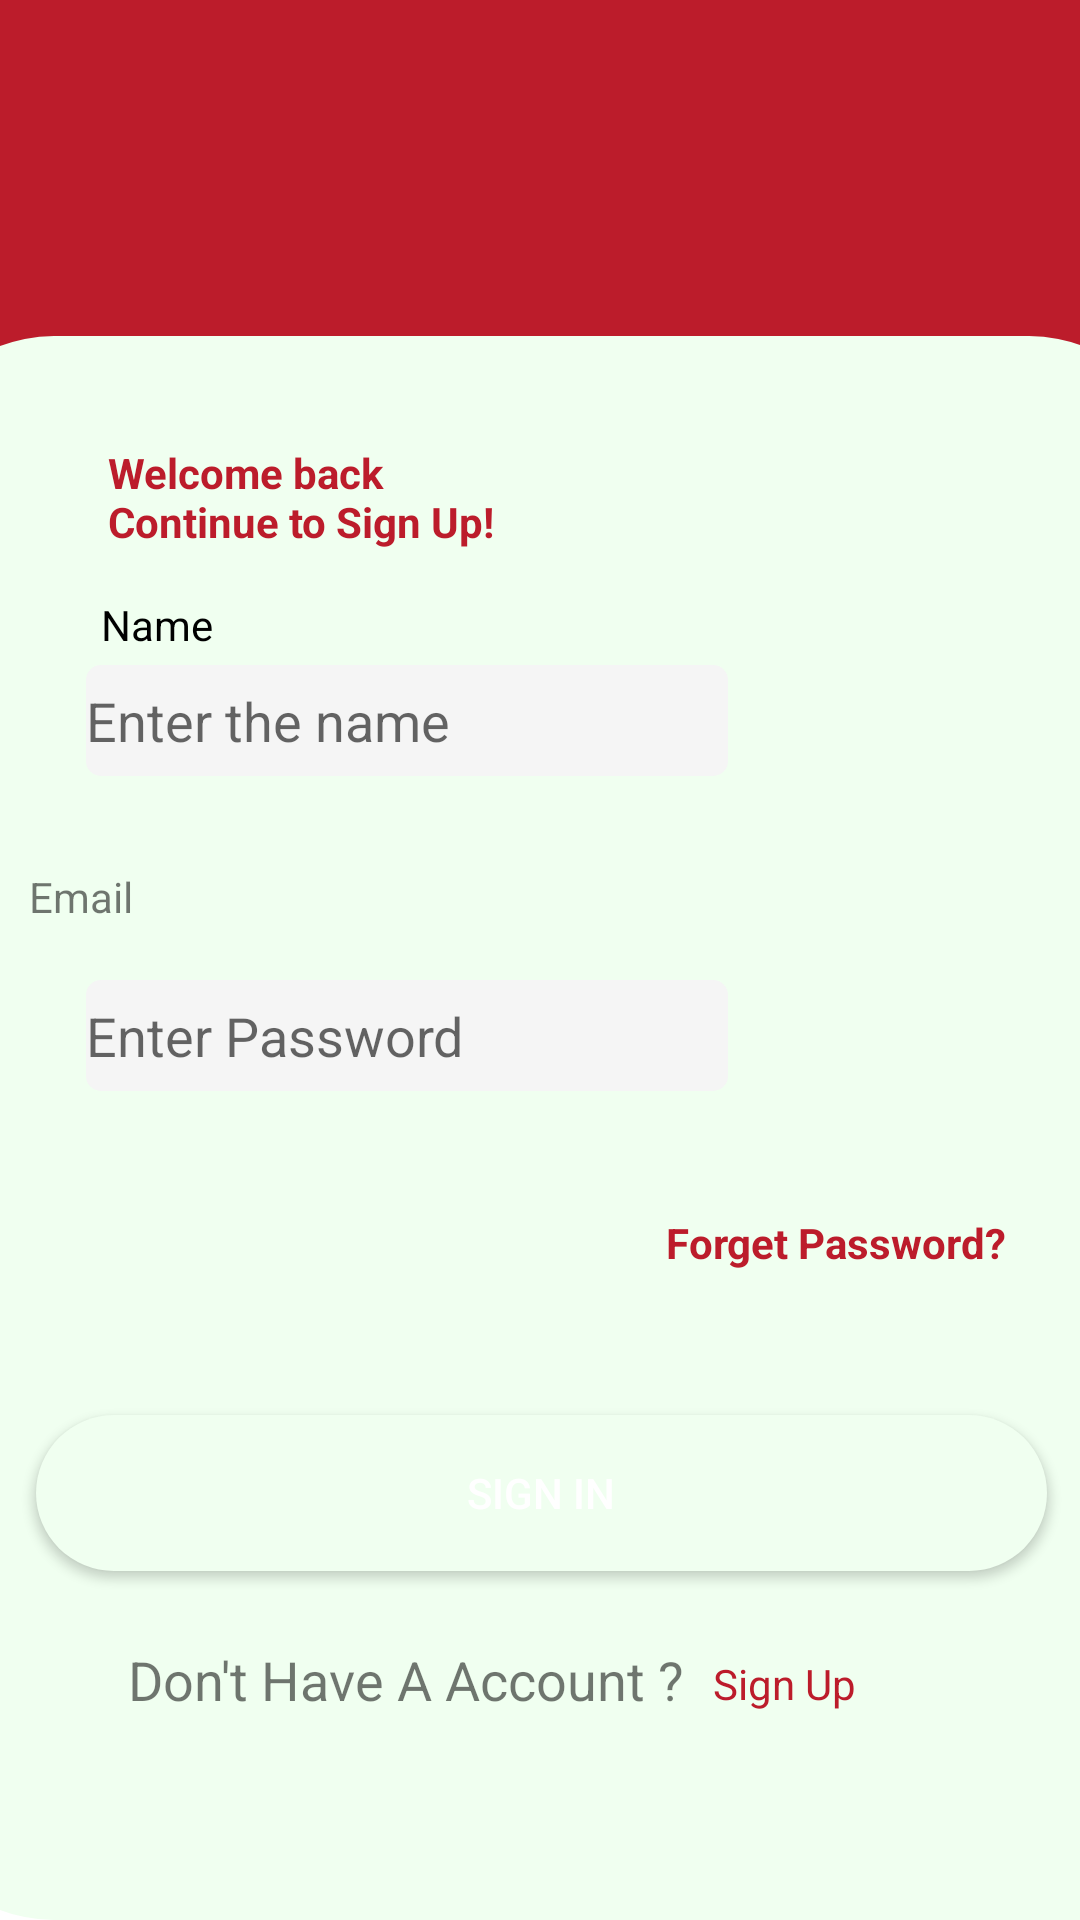

Layout XML and referenced resources for this Android screen:
<!-- AndroidManifest.xml: application theme Theme.MasaiSignup -->
<!-- res/layout/activity_sign_in.xml -->
<?xml version="1.0" encoding="utf-8"?>
<androidx.constraintlayout.widget.ConstraintLayout xmlns:android="http://schemas.android.com/apk/res/android"
    xmlns:app="http://schemas.android.com/apk/res-auto"
    xmlns:tools="http://schemas.android.com/tools"
    android:layout_width="match_parent"
    android:layout_height="match_parent"
    android:orientation="vertical"
    tools:context=".SignUp">

    <View
        android:id="@+id/view"
        android:layout_width="424dp"
        android:layout_height="544dp"
        android:background="#BC1C2B"
        app:layout_constraintBottom_toBottomOf="parent"
        app:layout_constraintEnd_toEndOf="parent"
        app:layout_constraintStart_toStartOf="parent"
        app:layout_constraintTop_toTopOf="parent"
        app:layout_constraintVertical_bias="0.0" />


    <View
        android:id="@+id/view2"
        android:layout_width="425dp"
        android:layout_height="528dp"

        android:background="@drawable/buttom_radius"
        app:layout_constraintBottom_toBottomOf="parent"
        app:layout_constraintEnd_toEndOf="parent"
        app:layout_constraintStart_toStartOf="parent"
        app:layout_constraintTop_toTopOf="parent"
        app:layout_constraintVertical_bias="1.0" />

    <TextView
        android:id="@+id/textView3"
        android:layout_width="132dp"
        android:layout_height="48dp"
        android:layout_marginTop="36dp"
        android:text="Welcome back Continue to Sign Up! "
        android:textColor="#BC1C2B"
        android:textStyle="bold"
        app:layout_constraintEnd_toEndOf="@+id/view"
        app:layout_constraintHorizontal_bias="0.138"
        app:layout_constraintStart_toStartOf="parent"
        app:layout_constraintTop_toTopOf="@+id/view2" />

    <EditText
        android:id="@+id/editTextTextPersonName"
        android:layout_width="214dp"
        android:layout_height="37dp"
        android:layout_marginTop="84dp"
        android:background="@drawable/square"
        android:ems="10"
        android:hint="Enter the name"
        android:inputType="textPersonName"
        app:layout_constraintBottom_toBottomOf="parent"
        app:layout_constraintEnd_toEndOf="parent"
        app:layout_constraintHorizontal_bias="0.197"
        app:layout_constraintStart_toStartOf="parent"
        app:layout_constraintTop_toTopOf="@+id/view2"
        app:layout_constraintVertical_bias="0.063" />

    <TextView
        android:id="@+id/textView5"
        android:layout_width="wrap_content"
        android:layout_height="wrap_content"
        android:text="Name"
        android:textColor="@color/black"
        app:layout_constraintBottom_toTopOf="@+id/editTextTextPersonName"
        app:layout_constraintEnd_toEndOf="parent"
        app:layout_constraintHorizontal_bias="0.104"
        app:layout_constraintStart_toStartOf="parent"
        app:layout_constraintTop_toBottomOf="@+id/textView3"
        app:layout_constraintVertical_bias="0.409" />

    <EditText
        android:id="@+id/editTextTextPersonName3"
        android:layout_width="214dp"
        android:layout_height="37dp"
        android:layout_marginTop="68dp"
        android:background="@drawable/square"
        android:ems="10"

        android:hint="Enter Password"
        android:inputType="numberPassword"
        app:layout_constraintEnd_toEndOf="parent"
        app:layout_constraintHorizontal_bias="0.197"
        app:layout_constraintStart_toStartOf="parent"
        app:layout_constraintTop_toBottomOf="@+id/editTextTextPersonName" />

    <Button
        android:id="@+id/button"
        android:layout_width="337dp"
        android:layout_height="52dp"
        android:layout_marginTop="108dp"
        android:background="@drawable/rounded_cor"

        android:text="Sign in"
        android:textColor="@color/white"
        app:layout_constraintEnd_toEndOf="parent"
        app:layout_constraintHorizontal_bias="0.527"
        app:layout_constraintStart_toStartOf="parent"
        app:layout_constraintTop_toBottomOf="@+id/editTextTextPersonName3" />

    <TextView
        android:id="@+id/textView8"
        android:layout_width="wrap_content"
        android:layout_height="wrap_content"
        android:layout_marginTop="24dp"
        android:text="Don't Have A Account ?"
        android:textSize="18sp"
        app:layout_constraintBottom_toBottomOf="parent"
        app:layout_constraintEnd_toEndOf="parent"
        app:layout_constraintHorizontal_bias="0.245"
        app:layout_constraintStart_toStartOf="parent"
        app:layout_constraintTop_toBottomOf="@+id/button"
        app:layout_constraintVertical_bias="0.0" />

    <TextView
        android:id="@+id/textView9"
        android:layout_width="wrap_content"
        android:layout_height="wrap_content"
        android:layout_marginTop="28dp"
        android:text="Sign Up"
        android:textColor="#BC1C2B"

        app:layout_constraintBottom_toBottomOf="parent"
        app:layout_constraintEnd_toEndOf="parent"
        app:layout_constraintHorizontal_bias="0.113"
        app:layout_constraintStart_toEndOf="@+id/textView8"
        app:layout_constraintTop_toBottomOf="@+id/button"
        app:layout_constraintVertical_bias="0.0" />

    <TextView
        android:id="@+id/textView4"
        android:layout_width="wrap_content"
        android:layout_height="wrap_content"
        android:text="Email"
        app:layout_constraintBottom_toTopOf="@+id/editTextTextPersonName3"
        app:layout_constraintEnd_toEndOf="parent"
        app:layout_constraintHorizontal_bias="0.117"
        app:layout_constraintStart_toStartOf="@+id/view2"
        app:layout_constraintTop_toBottomOf="@+id/editTextTextPersonName"
        app:layout_constraintVertical_bias="0.627" />

    <TextView
        android:id="@+id/textView7"
        android:layout_width="wrap_content"
        android:layout_height="wrap_content"
        android:text="Forget Password?"
        android:textStyle="bold"
        android:textColor="#BC1C2B"
        app:layout_constraintBottom_toTopOf="@+id/button"
        app:layout_constraintEnd_toEndOf="parent"
        app:layout_constraintHorizontal_bias="0.9"
        app:layout_constraintStart_toStartOf="parent"
        app:layout_constraintTop_toBottomOf="@+id/editTextTextPersonName3"
        app:layout_constraintVertical_bias="0.46" />



</androidx.constraintlayout.widget.ConstraintLayout>
<!-- resources referenced by this layout -->
<resources>
  <!-- drawable buttom_radius (drawable) -->
  <?xml version="1.0" encoding="utf-8"?>
  <shape xmlns:android="http://schemas.android.com/apk/res/android">
      <corners  android:radius="50dp"/>
      <corners android:bottomLeftRadius="0dp"/>
      <corners android:bottomRightRadius="0sp"/>
      <solid android:color="#F0FFF0" />
  
  </shape>
  <!-- drawable rounded_cor (drawable) -->
  <?xml version="1.0" encoding="utf-8"?>
  <shape xmlns:android="http://schemas.android.com/apk/res/android">
      <corners  android:radius="50dp"/>
      <solid android:color="#F0FFF0" />
  </shape>
  <!-- drawable square (drawable) -->
  <?xml version="1.0" encoding="utf-8"?>
  <shape xmlns:android="http://schemas.android.com/apk/res/android">
      <corners  android:radius="5dp"/>
      <solid android:color="#F5F5F5
  " />
  </shape>
  <style name="Theme.MasaiSignup" parent="Theme.MaterialComponents.Light.NoActionBar">
          
          <item name="colorPrimary">@color/purple_500</item>
          <item name="colorPrimaryVariant">@color/purple_700</item>
          <item name="colorOnPrimary">@color/white</item>
          
          <item name="colorSecondary">@color/teal_200</item>
          <item name="colorSecondaryVariant">@color/teal_700</item>
          <item name="colorOnSecondary">@color/black</item>
          
          <item name="android:statusBarColor" tools:targetApi="l">?attr/colorPrimaryVariant</item>
          
      </style>
  <!-- not gathered from this repository: default colours our renderer supplied (Android Studio template values) -->
  <color name="purple_500">#FF6200EE</color>
  <color name="purple_700">#FF3700B3</color>
  <color name="teal_200">#FF03DAC5</color>
  <color name="teal_700">#FF018786</color>
  <color name="black">#FF000000</color>
  <color name="white">#FFFFFFFF</color>
</resources>
